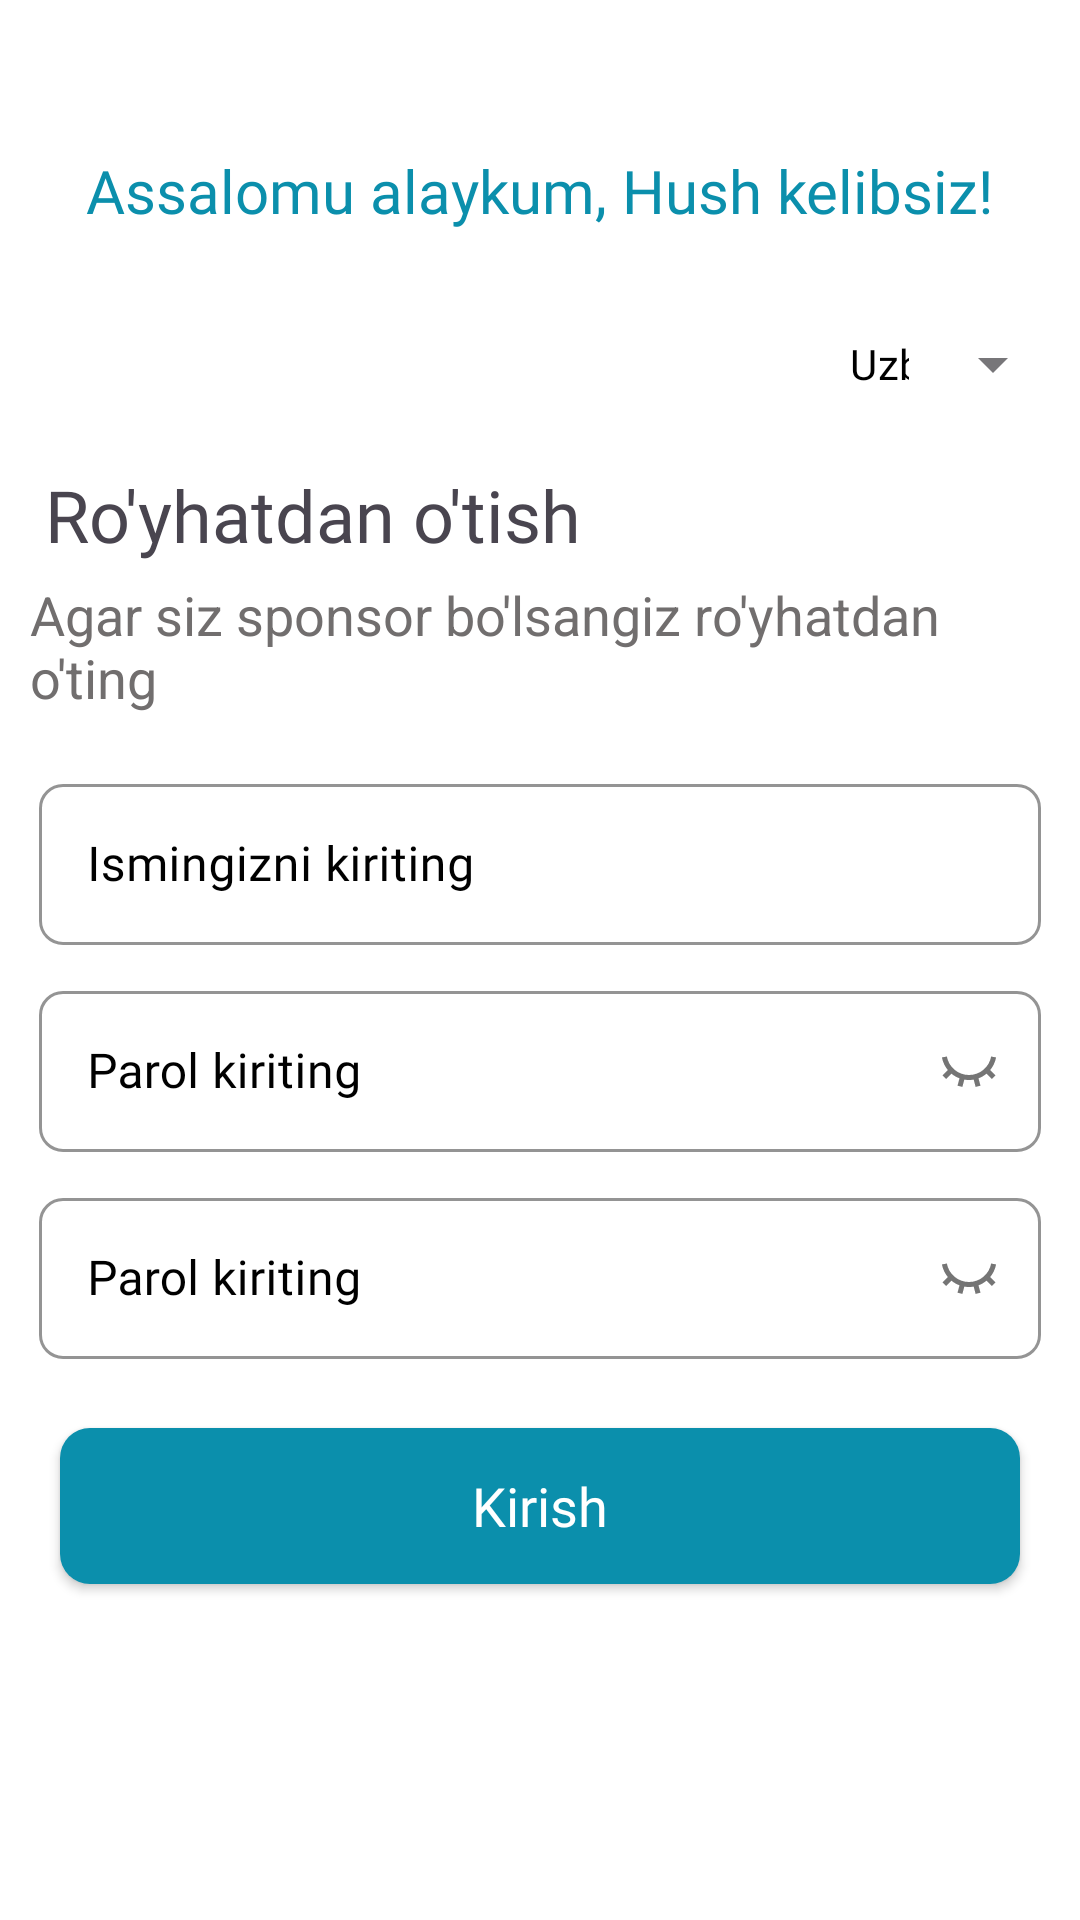

Layout XML and referenced resources for this Android screen:
<!-- AndroidManifest.xml: application theme Theme.AmwayUz -->
<!-- res/layout/fragment_register.xml -->
<?xml version="1.0" encoding="utf-8"?>
<LinearLayout xmlns:android="http://schemas.android.com/apk/res/android"
    xmlns:tools="http://schemas.android.com/tools"
    android:layout_width="match_parent"
    android:layout_height="match_parent"
    xmlns:app="http://schemas.android.com/apk/res-auto"
    android:background="@color/white"
    android:orientation="vertical"
    tools:context=".login.RegisterFragment">

    <LinearLayout
        android:id="@+id/splash_linear"
        android:layout_width="match_parent"
        android:layout_height="match_parent"
        android:background="@color/white"
        android:gravity="center"
        android:orientation="vertical"
        android:visibility="gone">

        <ImageView
            android:layout_width="wrap_content"
            android:layout_height="wrap_content"
            android:src="@drawable/ic_logo"
            tools:ignore="ContentDescription" />

        <TextView
            android:layout_width="wrap_content"
            android:layout_height="wrap_content"
            android:layout_marginTop="15dp"
            android:fontFamily="@font/inter_semi_bold"
            android:text="@string/app_name"
            android:textColor="@color/primary"
            android:textSize="35sp" />

    </LinearLayout>

    <TextView
        android:layout_width="wrap_content"
        android:layout_height="wrap_content"
        android:layout_gravity="center"
        android:layout_marginTop="50dp"
        android:fontFamily="@font/inter_medium"
        android:text="@string/welcome"
        android:textColor="@color/primary"
        android:textSize="20sp" />

    <com.google.android.material.textfield.TextInputLayout
        android:id="@+id/login_languages"
        style="@style/LoginTextInputLayoutStyle"
        android:layout_width="wrap_content"
        android:layout_height="wrap_content"
        android:layout_gravity="end"
        android:layout_marginTop="15dp"
        android:layout_marginEnd="5dp"
        android:focusable="false"
        app:boxBackgroundColor="@color/white"
        tools:ignore="RelativeOverlap">

        <AutoCompleteTextView
            android:id="@+id/login_language"
            android:layout_width="wrap_content"
            android:layout_height="match_parent"
            android:layout_weight="1"
            android:fontFamily="@font/inter_bold"
            android:gravity="center"
            android:inputType="none"
            android:padding="10dp"
            android:text="Uzbekcha"
            android:textColor="@color/black"
            android:textSize="14sp"
            tools:ignore="LabelFor" />

    </com.google.android.material.textfield.TextInputLayout>

    <TextView
        android:layout_width="wrap_content"
        android:layout_height="wrap_content"
        android:layout_marginStart="15dp"
        android:layout_marginTop="10dp"
        android:fontFamily="@font/inter_medium"
        android:text="Ro'yhatdan o'tish"
        android:textSize="24sp" />

    <TextView
        android:layout_width="wrap_content"
        android:layout_height="wrap_content"
        android:layout_marginStart="10dp"
        android:layout_marginTop="5dp"
        android:text="Agar siz sponsor bo'lsangiz ro'yhatdan o'ting"
        android:textColor="#716E6E"
        android:textSize="18sp" />

    <com.google.android.material.textfield.TextInputLayout
        style="@style/Widget.MaterialComponents.TextInputLayout.OutlinedBox.Dense"
        android:layout_width="match_parent"
        android:layout_height="65dp"
        android:layout_marginStart="10dp"
        android:layout_marginTop="15dp"
        android:layout_marginEnd="10dp"
        android:hint="@string/name"
        android:padding="3dp"
        android:textColorHint="@color/black"
        app:boxCornerRadiusBottomEnd="8dp"
        app:boxCornerRadiusBottomStart="8dp"
        app:boxCornerRadiusTopEnd="8dp"
        app:boxCornerRadiusTopStart="8dp"
        app:boxStrokeColor="@color/primary"
        app:hintTextColor="@color/primary">

        <EditText
            android:id="@+id/login_name"
            android:layout_width="match_parent"
            android:layout_height="match_parent"
            android:fontFamily="@font/inter_light"
            android:inputType="textPersonName"
            android:textColor="@color/black"
            android:textSize="16sp"
            tools:ignore="Autofill,LabelFor" />

    </com.google.android.material.textfield.TextInputLayout>

    <com.google.android.material.textfield.TextInputLayout
        style="@style/Widget.MaterialComponents.TextInputLayout.OutlinedBox.Dense"
        android:layout_width="match_parent"
        android:layout_height="65dp"
        android:layout_marginStart="10dp"
        android:layout_marginTop="4dp"
        android:layout_marginEnd="10dp"
        android:hint="@string/password"
        android:padding="3dp"
        android:textColorHint="@color/black"
        app:boxCornerRadiusBottomEnd="8dp"
        app:boxCornerRadiusBottomStart="8dp"
        app:boxCornerRadiusTopEnd="8dp"
        app:boxCornerRadiusTopStart="8dp"
        app:boxStrokeColor="@color/primary"
        app:hintTextColor="@color/primary"
        app:passwordToggleDrawable="@drawable/login_passwords"
        app:passwordToggleEnabled="true">

        <EditText
            android:id="@+id/login_password"
            android:layout_width="match_parent"
            android:layout_height="match_parent"
            android:fontFamily="@font/inter_light"
            android:inputType="textPassword"
            android:textColor="@color/black"
            android:textSize="16sp"
            tools:ignore="Autofill,LabelFor" />

    </com.google.android.material.textfield.TextInputLayout>

    <com.google.android.material.textfield.TextInputLayout
        style="@style/Widget.MaterialComponents.TextInputLayout.OutlinedBox.Dense"
        android:layout_width="match_parent"
        android:layout_height="65dp"
        android:layout_marginStart="10dp"
        android:layout_marginTop="4dp"
        android:layout_marginEnd="10dp"
        android:hint="@string/password"
        android:padding="3dp"
        android:textColorHint="@color/black"
        app:boxCornerRadiusBottomEnd="8dp"
        app:boxCornerRadiusBottomStart="8dp"
        app:boxCornerRadiusTopEnd="8dp"
        app:boxCornerRadiusTopStart="8dp"
        app:boxStrokeColor="@color/primary"
        app:hintTextColor="@color/primary"
        app:passwordToggleDrawable="@drawable/login_passwords"
        app:passwordToggleEnabled="true">

        <EditText
            android:id="@+id/login_password_two"
            android:layout_width="match_parent"
            android:layout_height="match_parent"
            android:fontFamily="@font/inter_light"
            android:inputType="textPassword"
            android:textColor="@color/black"
            android:textSize="16sp"
            tools:ignore="Autofill,LabelFor" />

    </com.google.android.material.textfield.TextInputLayout>

    <androidx.appcompat.widget.AppCompatButton
        android:id="@+id/register_btn"
        android:layout_width="match_parent"
        android:layout_height="52dp"
        android:layout_margin="20dp"
        android:background="@drawable/btn_background"
        android:fontFamily="@font/inter_bold"
        android:text="@string/sign"
        android:textAllCaps="false"
        android:textColor="@color/white"
        android:textSize="18sp" />

</LinearLayout>
<!-- resources referenced by this layout -->
<resources>
  <color name="black">#FF000000</color>
  <color name="primary">#0B8FAC</color>
  <color name="white">#FFFFFFFF</color>
  <!-- drawable btn_background (drawable) -->
  <?xml version="1.0" encoding="utf-8"?>
  <ripple xmlns:android="http://schemas.android.com/apk/res/android"
      android:color="@color/white">
  
      <item>
          <shape android:shape="rectangle">
              <solid android:color="@color/primary"/>
              <corners android:radius="10dp"/>
          </shape>
      </item>
  
  </ripple>
  <!-- drawable ic_logo: vector/xml drawable (drawable, 2494 chars, omitted) -->
  <!-- drawable login_passwords (drawable) -->
  <?xml version="1.0" encoding="utf-8"?>
  <selector xmlns:android="http://schemas.android.com/apk/res/android">
      <item android:drawable="@drawable/password_on" android:state_checked="true"/>
      <item android:drawable="@drawable/password_off"/>
  </selector>
  <string name="app_name">AmwayUz</string>
  <string name="name">Ismingizni kiriting</string>
  <string name="password">Parol kiriting</string>
  <string name="sign">Kirish</string>
  <string name="welcome">Assalomu alaykum, Hush kelibsiz!</string>
  <style name="LoginTextInputLayoutStyle" parent="Widget.MaterialComponents.TextInputLayout.OutlinedBox.ExposedDropdownMenu">
          <item name="boxStrokeColor">@color/white</item>
          <item name="boxStrokeWidth">0dp</item>
          <item name="background">@color/black</item>
      </style>
  <style name="Theme.AmwayUz" parent="Base.Theme.AmwayUz" />
  <!-- drawable password_on (drawable) -->
  <vector xmlns:android="http://schemas.android.com/apk/res/android"
      android:width="20dp"
      android:height="16dp"
      android:viewportWidth="20"
      android:viewportHeight="16">
      <path
          android:fillColor="#000000"
          android:pathData="M10,0.5C14.494,0.5 18.232,3.733 19.016,8C18.232,12.267 14.494,15.5 10,15.5C5.507,15.5 1.768,12.267 0.985,8C1.768,3.733 5.507,0.5 10,0.5ZM10,13.833C13.53,13.833 16.55,11.377 17.315,8C16.55,4.623 13.53,2.167 10,2.167C6.47,2.167 3.45,4.623 2.686,8C3.45,11.377 6.47,13.833 10,13.833ZM10,11.75C7.929,11.75 6.25,10.071 6.25,8C6.25,5.929 7.929,4.25 10,4.25C12.071,4.25 13.75,5.929 13.75,8C13.75,10.071 12.071,11.75 10,11.75ZM10,10.083C11.151,10.083 12.084,9.151 12.084,8C12.084,6.849 11.151,5.917 10,5.917C8.85,5.917 7.917,6.849 7.917,8C7.917,9.151 8.85,10.083 10,10.083Z" />
  </vector>
  <!-- drawable password_off (drawable) -->
  <vector xmlns:android="http://schemas.android.com/apk/res/android"
      android:width="20dp"
      android:height="11dp"
      android:viewportWidth="20"
      android:viewportHeight="11">
      <path
          android:fillColor="#000000"
          android:pathData="M7.786,10.652L6.176,10.22L6.832,7.771C5.841,7.406 4.93,6.875 4.134,6.211L2.34,8.006L1.161,6.827L2.956,5.033C1.963,3.842 1.267,2.396 0.98,0.807L2.62,0.509C3.252,4.011 6.316,6.667 10,6.667C13.684,6.667 16.748,4.011 17.381,0.509L19.021,0.807C18.734,2.396 18.037,3.842 17.045,5.033L18.839,6.827L17.66,8.006L15.866,6.211C15.07,6.875 14.159,7.406 13.168,7.771L13.825,10.22L12.215,10.652L11.558,8.202C11.052,8.288 10.531,8.333 10,8.333C9.469,8.333 8.948,8.288 8.442,8.202L7.786,10.652Z" />
  </vector>
  <style name="Base.Theme.AmwayUz" parent="Theme.Material3.DayNight.NoActionBar">
          <item name="background">@color/white</item>
          <item name="android:windowBackground">@color/white</item>
          <item name="android:statusBarColor">@color/white</item>
          <item name="android:navigationBarColor">@android:color/transparent</item>
          <item name="android:windowLightNavigationBar" tools:targetApi="o_mr1">true</item>
          <item name="android:windowLightStatusBar">true</item>
      </style>
</resources>
